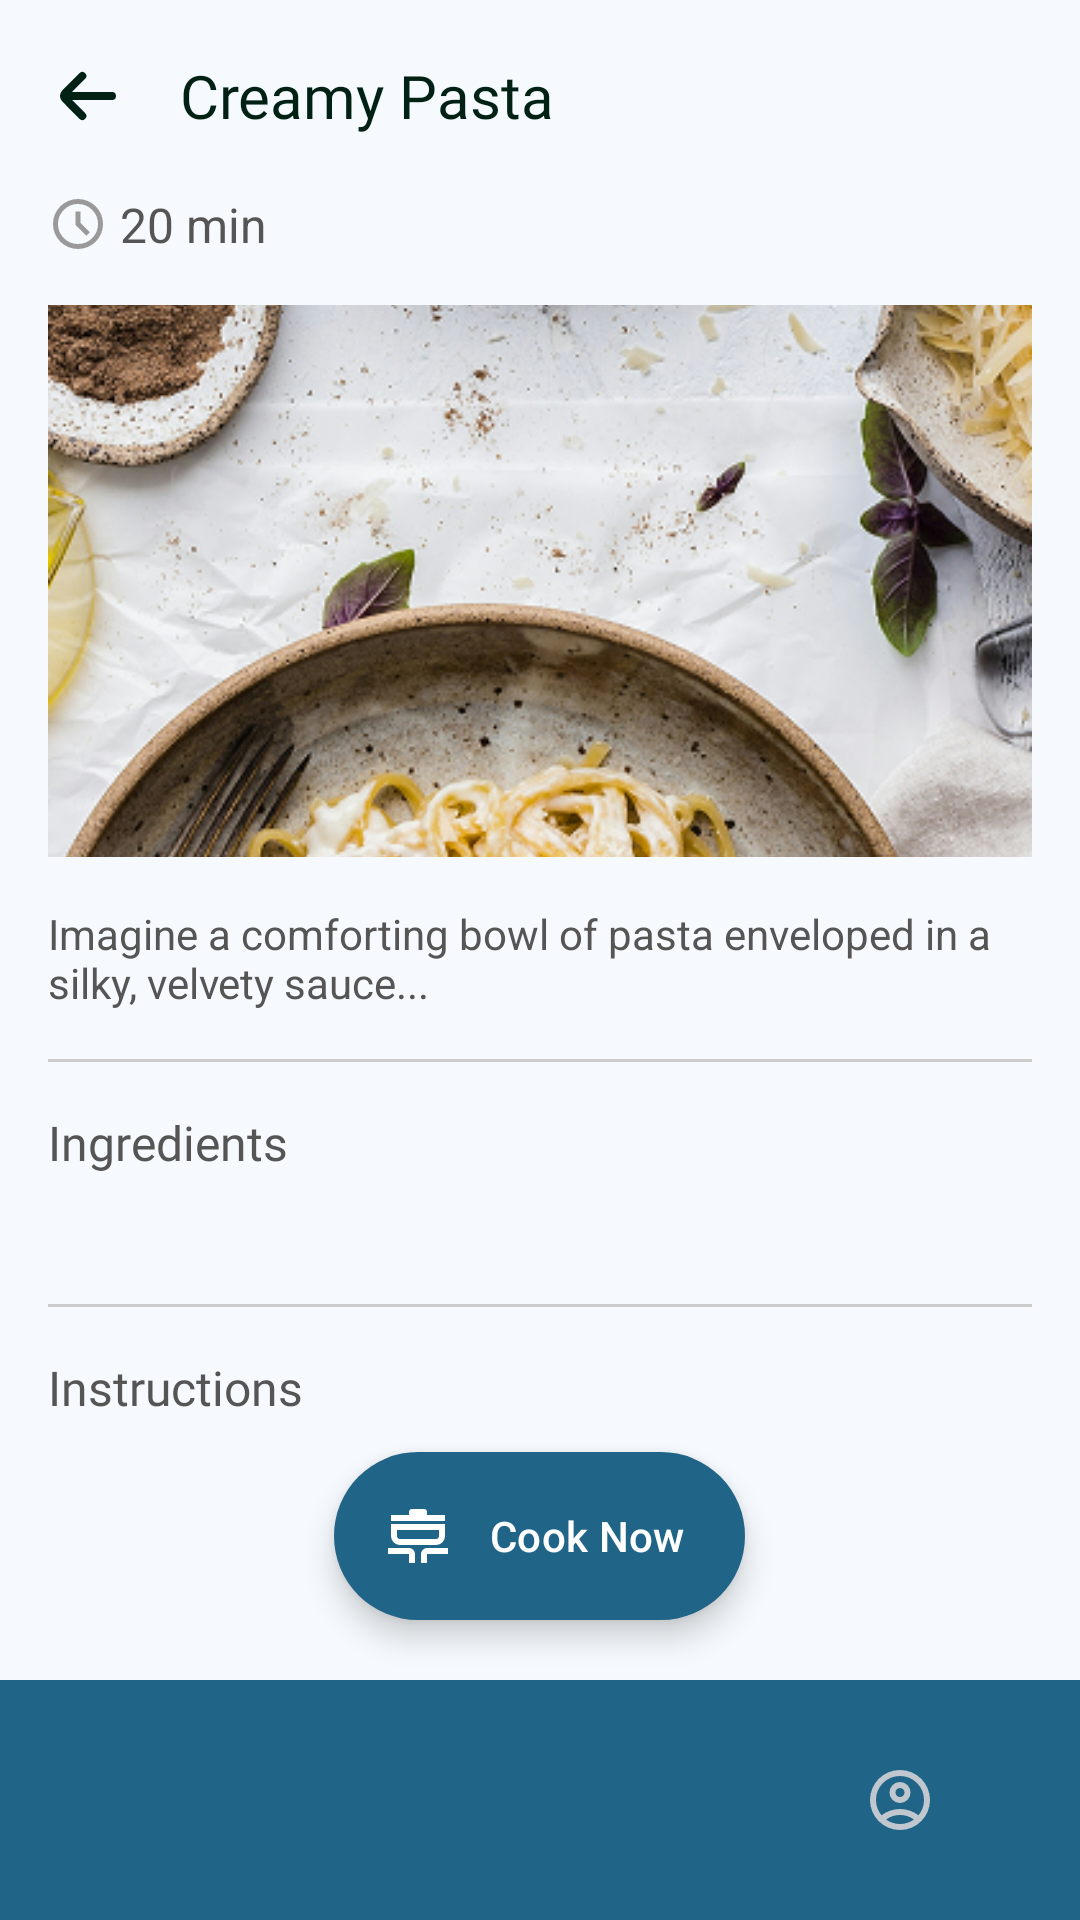

Write the Android layout XML for this screen, with the resource values it uses.
<!-- AndroidManifest.xml: application theme Theme.Personal_Assignment -->
<!-- res/layout/activity_recipe.xml -->
<?xml version="1.0" encoding="utf-8"?>
<androidx.coordinatorlayout.widget.CoordinatorLayout
    xmlns:android="http://schemas.android.com/apk/res/android"
    xmlns:app="http://schemas.android.com/apk/res-auto"
    xmlns:tools="http://schemas.android.com/tools"
    android:id="@+id/main"
    android:layout_width="match_parent"
    android:layout_height="match_parent"
    android:background="#F6FAFE"
    tools:context=".RecipeActivity">

    
    <com.google.android.material.appbar.MaterialToolbar
        android:id="@+id/topAppBar"
        style="@style/Widget.Material3.Toolbar"
        android:layout_width="match_parent"
        android:layout_height="?attr/actionBarSize"
        app:title="Creamy Pasta"
        app:navigationIcon="@drawable/arrow_small_left"
        app:titleTextAppearance="@style/MyToolbarTitleTextAppearance"
        android:textColor="#002114"
        android:background="#F6FAFE" />

    
    <androidx.core.widget.NestedScrollView
        android:id="@+id/scrollContent"
        android:layout_width="match_parent"
        android:layout_height="match_parent"
        android:layout_marginTop="?attr/actionBarSize"
        android:layout_marginBottom="80dp"
        android:paddingHorizontal="16dp"
        app:layout_behavior="@string/appbar_scrolling_view_behavior">

        <LinearLayout
            android:layout_width="match_parent"
            android:layout_height="wrap_content"
            android:orientation="vertical">

            
            <LinearLayout
                android:layout_width="wrap_content"
                android:layout_height="wrap_content"
                android:orientation="horizontal"
                android:gravity="center_vertical">

                <ImageView
                    android:layout_width="20dp"
                    android:layout_height="20dp"
                    android:src="@drawable/ic_clock"
                    android:tint="#999" />

                <TextView
                    android:id="@+id/recipeTime"
                    android:layout_width="wrap_content"
                    android:layout_height="wrap_content"
                    android:layout_marginStart="4dp"
                    android:text="20 min"
                    android:textColor="#555"
                    android:textSize="16sp" />
            </LinearLayout>

            
            <ImageView
                android:id="@+id/recipeImage"
                android:layout_width="match_parent"
                android:layout_height="184dp"
                android:layout_marginTop="16dp"
                android:scaleType="centerCrop"
                android:src="@drawable/creamy_pasta" />

            














            
            <TextView
                android:id="@+id/recipeOverview"
                android:layout_width="match_parent"
                android:layout_height="wrap_content"
                android:layout_marginTop="16dp"
                android:layout_marginBottom="16dp"
                android:text="Imagine a comforting bowl of pasta enveloped in a silky, velvety sauce..."
                android:textColor="#555"
                android:textSize="14sp" />

            <View android:layout_width="match_parent" android:layout_height="1dp" android:background="#ccc" />

            
            <TextView
                android:id="@+id/ingredientsHeader"
                android:layout_width="match_parent"
                android:layout_height="wrap_content"
                android:layout_marginTop="16dp"
                android:fontFamily="@font/roboto_medium"
                android:text="Ingredients"
                android:textColor="#555"
                android:textSize="16sp" />

            
            <TextView
                android:id="@+id/recipeIngredients"
                android:layout_width="match_parent"
                android:layout_height="wrap_content"
                android:layout_marginTop="8dp"
                android:textColor="#555"
                android:textSize="14sp"
                android:layout_marginBottom="16dp"/>

            <View android:layout_width="match_parent" android:layout_height="1dp" android:background="#ccc" />

            
            <TextView
                android:id="@+id/instructionsHeader"
                android:layout_width="match_parent"
                android:layout_height="wrap_content"
                android:layout_marginTop="16dp"
                android:fontFamily="@font/roboto_medium"
                android:text="Instructions"
                android:textColor="#555"
                android:textSize="16sp" />

            
            <TextView
                android:id="@+id/recipeInstructions"
                android:layout_width="match_parent"
                android:layout_height="wrap_content"
                android:layout_marginTop="8dp"
                android:layout_marginBottom="80dp"
                android:textColor="#555"
                android:textSize="14sp" />

        </LinearLayout>
    </androidx.core.widget.NestedScrollView>

    
    <com.google.android.material.floatingactionbutton.ExtendedFloatingActionButton
        android:id="@+id/fabCookNow"
        android:layout_width="wrap_content"
        android:layout_height="wrap_content"
        android:layout_gravity="bottom|center_horizontal"
        android:layout_marginBottom="100dp"
        android:text="Cook Now"
        app:icon="@drawable/ic_cook"
        app:iconTint="@android:color/white"
        android:textColor="@android:color/white"
        app:backgroundTint="#206487"
        app:shapeAppearance="@style/ShapeAppearance.Material3.Corner.Full"
        android:elevation="3dp"
        app:iconGravity="textStart"/>

    
    <com.google.android.material.bottomnavigation.BottomNavigationView
        android:id="@+id/bottom_navigation"
        android:layout_width="match_parent"
        android:layout_height="80dp"
        android:layout_gravity="bottom"
        app:backgroundTint="#206487"
        app:labelVisibilityMode="unlabeled"
        app:menu="@menu/bottom_nav_menu"
        app:itemIconTint="@color/bottom_nav_color_selector"
        app:itemActiveIndicatorStyle="@style/BottomNavActiveIndicator"/>

</androidx.coordinatorlayout.widget.CoordinatorLayout>
<!-- resources referenced by this layout -->
<resources>
  <!-- drawable arrow_small_left (drawable) -->
  <vector xmlns:android="http://schemas.android.com/apk/res/android" android:height="32dp" android:viewportHeight="24" android:viewportWidth="24" android:width="32dp">
        
      <path android:fillColor="#002114" android:pathData="M19,11H9l3.29,-3.29a1,1 0,0 0,0 -1.42,1 1,0 0,0 -1.41,0l-4.29,4.3A2,2 0,0 0,6 12H6a2,2 0,0 0,0.59 1.4l4.29,4.3a1,1 0,1 0,1.41 -1.42L9,13H19a1,1 0,0 0,0 -2Z"/>
      
  </vector>
  <!-- drawable creamy_pasta: png bitmap (drawable, 645467 bytes) -->
  <!-- drawable ic_clock (drawable) -->
  <vector xmlns:android="http://schemas.android.com/apk/res/android" android:height="20dp" android:viewportHeight="960" android:viewportWidth="960" android:width="20dp">
        
      <path android:fillColor="#FFFFFF" android:pathData="m612,668 l56,-56 -148,-148v-184h-80v216l172,172ZM480,880q-83,0 -156,-31.5T197,763q-54,-54 -85.5,-127T80,480q0,-83 31.5,-156T197,197q54,-54 127,-85.5T480,80q83,0 156,31.5T763,197q54,54 85.5,127T880,480q0,83 -31.5,156T763,763q-54,54 -127,85.5T480,880ZM480,480ZM480,800q133,0 226.5,-93.5T800,480q0,-133 -93.5,-226.5T480,160q-133,0 -226.5,93.5T160,480q0,133 93.5,226.5T480,800Z"/>
      
  </vector>
  <!-- drawable ic_cook (drawable) -->
  <vector xmlns:android="http://schemas.android.com/apk/res/android"
      android:width="24dp"
      android:height="24dp"
      android:viewportWidth="960"
      android:viewportHeight="960">
    <path
        android:pathData="M360,840v-120L80,720v-80h280q33,0 56.5,23.5T440,720v120h-80ZM520,840v-120q0,-33 23.5,-56.5T600,640h280v80L600,720v120h-80ZM240,600q-50,0 -85,-35t-35,-85v-160h720v160q0,50 -35,85t-85,35L240,600ZM240,520h480q17,0 28.5,-11.5T760,480v-80L200,400v80q0,17 11.5,28.5T240,520ZM120,280v-80h240v-40q0,-17 11.5,-28.5T400,120h160q17,0 28.5,11.5T600,160v40h240v80L120,280ZM200,520v-120,120Z"
        android:fillColor="#FFFFFF"/>
  </vector>
  <style name="BottomNavActiveIndicator" parent="">
          <item name="color">@color/white</item>
          <item name="shapeAppearance">@style/ShapeAppearance.Material3.Corner.Full</item>
      </style>
  <style name="MyToolbarTitleTextAppearance" parent="@android:style/TextAppearance">
          <item name="android:fontFamily">@font/roboto_medium</item>
          <item name="android:textSize">20sp</item>
          <item name="android:textColor">#002114</item>
      </style>
  <style name="Theme.Personal_Assignment" parent="Theme.Material3.Light.NoActionBar">
  
  
  
  
  
  
  
  
  
  
  
          <item name="colorPrimary">@color/black</item>
          <item name="colorPrimaryVariant">@color/black</item>
          <item name="colorOnPrimary">@color/white</item>
      </style>
  <color name="white">#FFFFFFFF</color>
  <color name="black">#FF000000</color>
</resources>
